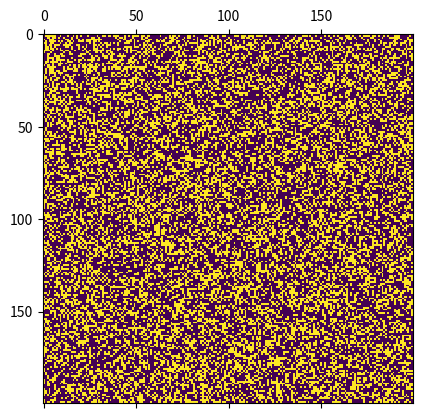

The matplotlib source for this figure:
import numpy as np
from matplotlib import pyplot as plt
from matplotlib import animation

# randomly generate our initial seeds with a skewness to 0
A = np.random.choice([1,0], (200,200), p = [0.4, 0.6])


# implement conway's rule at here
def generation(A):
    # instead of brute force I used vectorization to compute the surrounding life
    N= np.pad(A[:-1, :-1], ((1, 0), (1, 0))) + \
       np.pad(A[:-1, 0:], ((1, 0), (0, 0))) + \
       np.pad(A[:-1, 1:], ((1, 0), (0, 1))) + \
       np.pad(A[0:, :-1], ((0, 0), (1, 0))) + \
       np.pad(A[0:, 1:], ((0, 0), (0, 1))) + \
       np.pad(A[1:, :-1], ((0, 1), (1, 0))) + \
       np.pad(A[1:, 0:], ((0, 1), (0, 0))) + \
       np.pad(A[1:, 1:], ((0, 1), (0, 1)))
    # conway's rule are following:
    # 1.A live cell dies when there are <2 or >3 alive cells nearby
    # 2.A live cell survives when there are 2~3 alive cells nearby
    # 3.A new cell is born if there are exactly 3 alive cells nearby and the block is empty
    birth = (N == 3) & (A == 0)
    survive = ((N == 2) |(N == 3)) & (A == 1)
    A[...] = 0
    A[birth | survive] = 1
    return A

# plot and animate the matrix
def animate(i):
    generation(A)
    mat.set_data(A)
    return [mat]

fig, ax = plt.subplots()
mat = ax.matshow(A)
ani = animation.FuncAnimation(fig, animate, interval = 50)
plt.show()